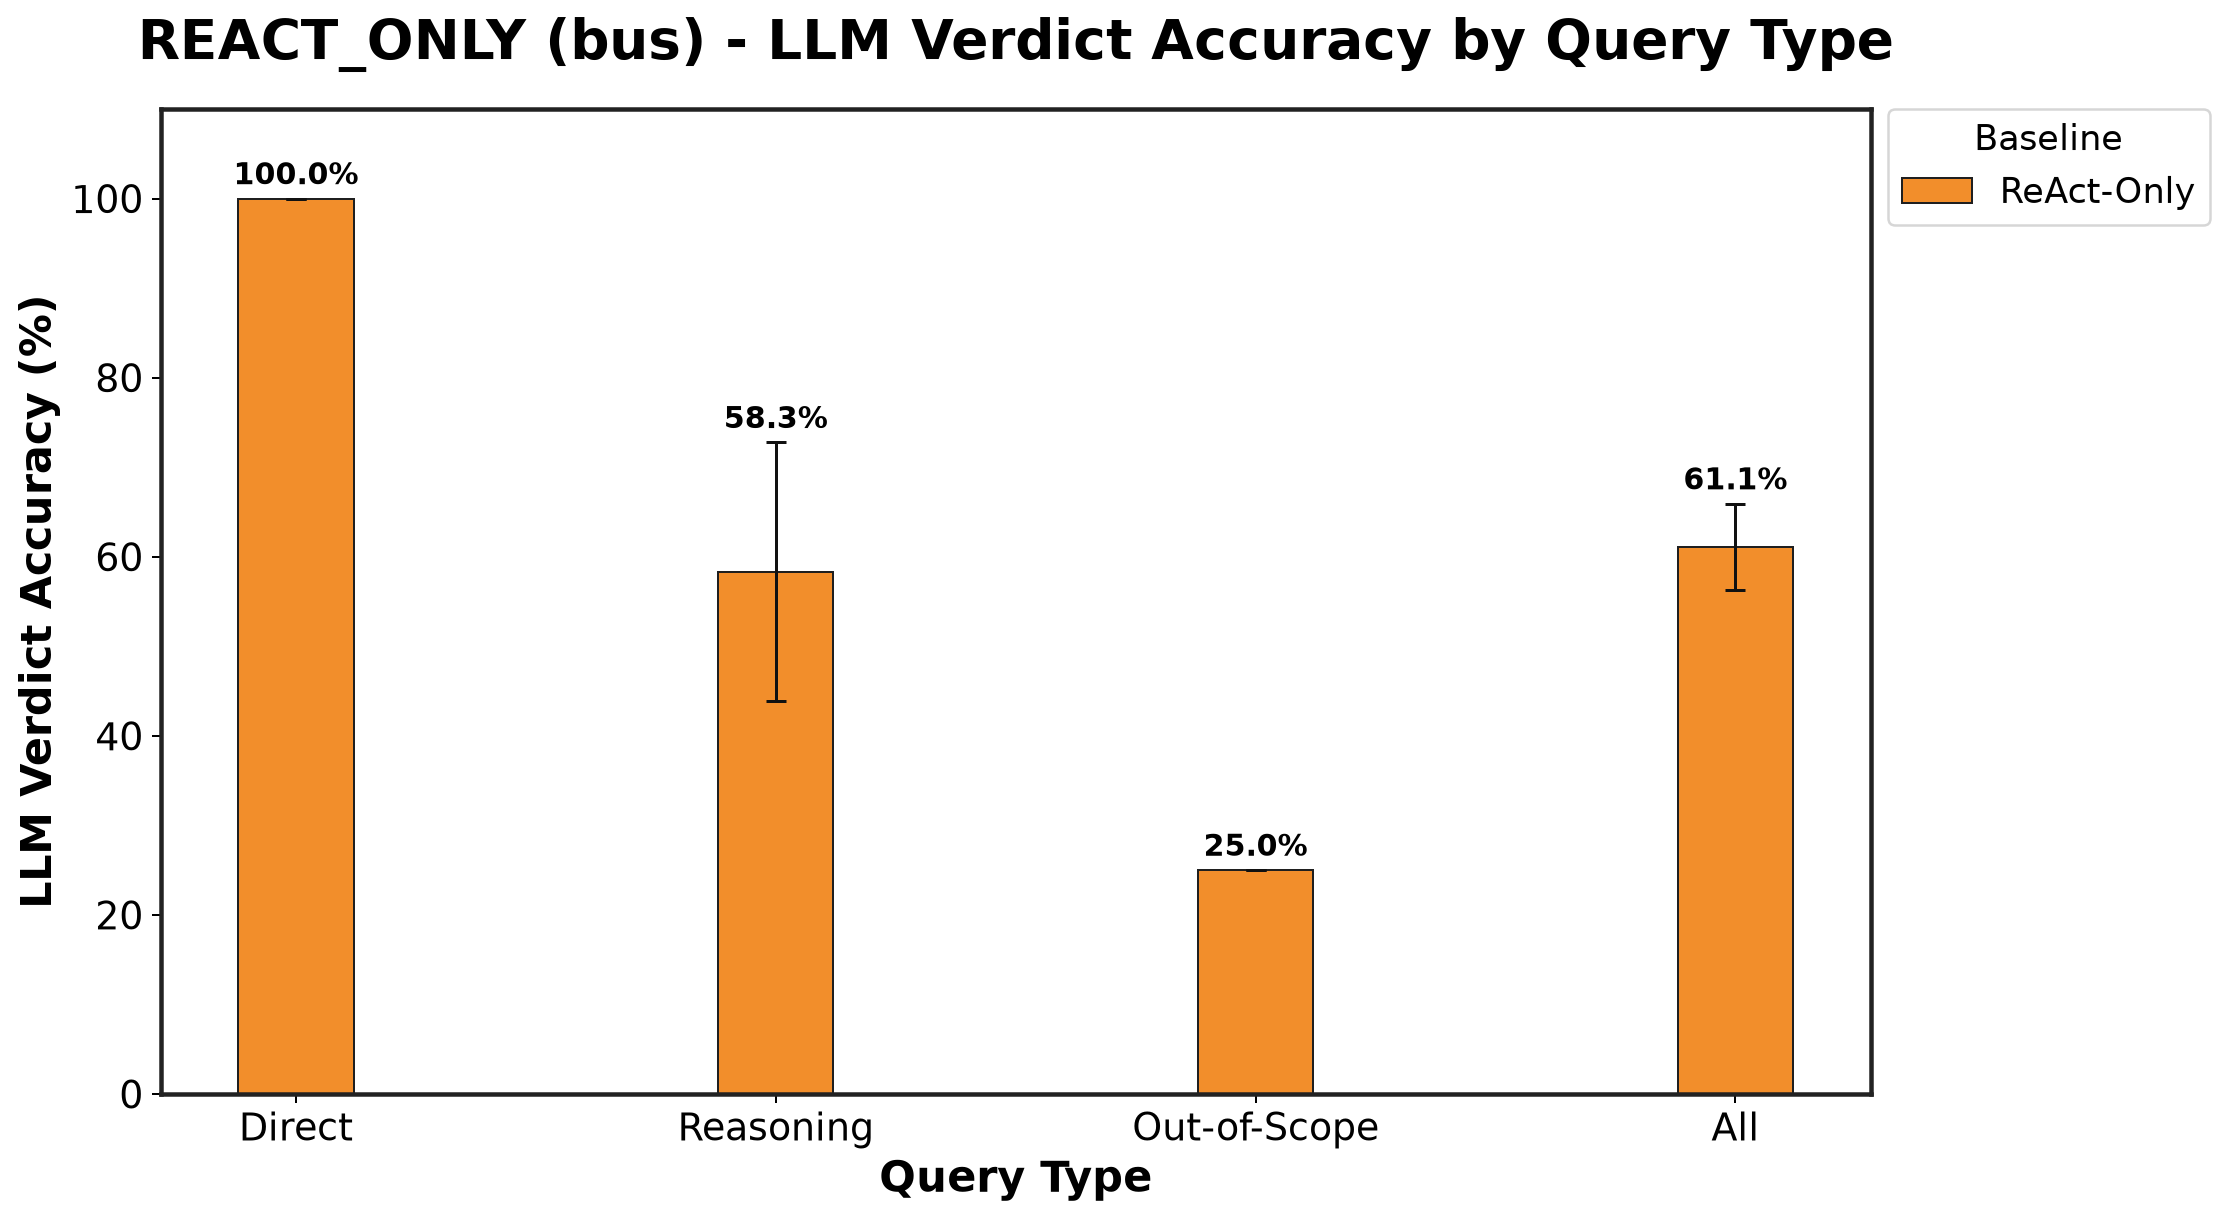

Source data for this figure (header and first rows):
Baseline, Direct_mean, Direct_std, Reasoning_mean, Reasoning_std, Out-of-Scope_mean, Out-of-Scope_std
ReAct-Only, 100.0, 0.0, 58.33, 14.43, 25.0, 0.0
